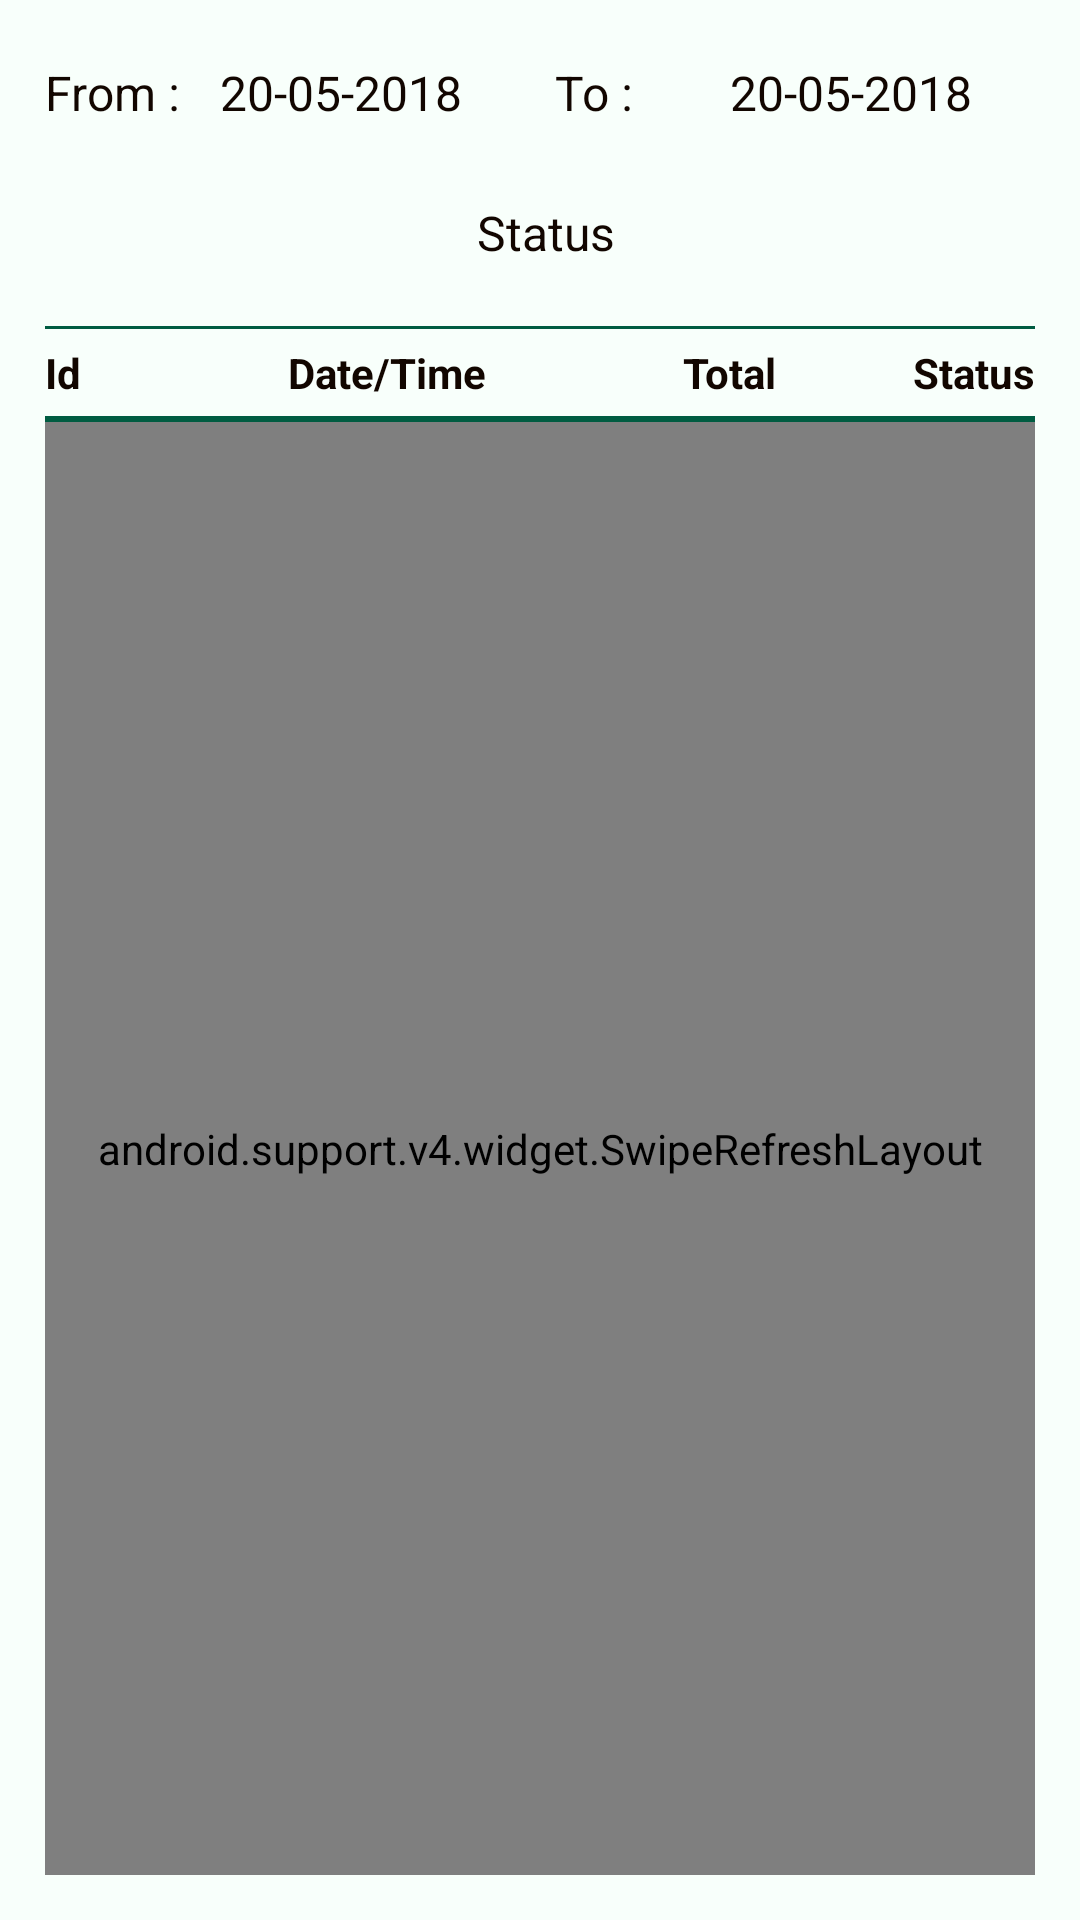

The Android layout XML behind this screen, and the referenced resources:
<!-- AndroidManifest.xml: application theme AppTheme -->
<!-- res/layout/fragment_view_requests.xml -->
<FrameLayout xmlns:android="http://schemas.android.com/apk/res/android"
    xmlns:tools="http://schemas.android.com/tools"
    android:layout_width="match_parent"
    android:layout_height="match_parent"
    android:background="@color/colorPrimaryDark"
    android:padding="15dp"
    tools:context="Fragments.FragmentViewRequests">

    <LinearLayout
        android:layout_width="match_parent"
        android:layout_height="match_parent"
        android:orientation="vertical">

        <LinearLayout
            android:layout_width="match_parent"
            android:layout_height="wrap_content"
            android:orientation="horizontal">

            <LinearLayout
                android:layout_width="0dp"
                android:layout_height="wrap_content"
                android:layout_marginRight="10dp"
                android:layout_weight="1"
                android:orientation="horizontal">

                <TextView
                    android:layout_width="0dp"
                    android:layout_height="wrap_content"
                    android:layout_weight="1"
                    android:text="From : "
                    android:textColor="@color/colorPrimary"
                    android:textSize="16sp" />

                <EditText
                    android:id="@+id/txtFromDate"
                    android:layout_width="0dp"
                    android:layout_height="wrap_content"
                    android:layout_weight="2"
                    android:background="@drawable/edittext_select"
                    android:clickable="true"
                    android:focusable="false"
                    android:maxLines="1"
                    android:padding="5dp"
                    android:text="20-05-2018"
                    android:textColor="@color/colorPrimary"
                    android:textSize="16dp" />

            </LinearLayout>

            <LinearLayout
                android:layout_width="0dp"
                android:layout_height="wrap_content"
                android:layout_weight="1"
                android:orientation="horizontal">

                <TextView
                    android:layout_width="0dp"
                    android:layout_height="wrap_content"
                    android:layout_weight="1"
                    android:text="To : "
                    android:textColor="@color/colorPrimary"
                    android:textSize="16sp" />

                <EditText
                    android:id="@+id/txtToDate"
                    android:layout_width="0dp"
                    android:layout_height="wrap_content"
                    android:layout_weight="2"
                    android:background="@drawable/edittext_select"
                    android:clickable="true"
                    android:focusable="false"
                    android:maxLines="1"
                    android:padding="5dp"
                    android:text="20-05-2018"
                    android:textColor="@color/colorPrimary"
                    android:textColorHint="@color/colorMuted"
                    android:textSize="16dp" />

            </LinearLayout>

        </LinearLayout>

        <LinearLayout
            android:layout_width="match_parent"
            android:layout_height="wrap_content"
            android:layout_marginBottom="10dp"
            android:layout_marginTop="15dp"
            android:gravity="center|right"
            android:orientation="horizontal">

            <TextView
                android:layout_width="wrap_content"
                android:layout_height="wrap_content"
                android:layout_marginRight="10dp"
                android:text="Status"
                android:textColor="@color/colorPrimary"
                android:textSize="16sp" />

            <Spinner
                android:id="@+id/spinnerStatus"
                android:layout_width="130dp"
                android:layout_height="32dp"
                android:background="@drawable/spinner_background_v2"
                android:clickable="true"
                android:focusable="false"
                android:maxLines="1"
                android:textColorHint="@color/colorMuted"
                android:textSize="10dp" />


        </LinearLayout>

        <View
            android:layout_width="match_parent"
            android:layout_height="1dp"
            android:layout_marginTop="5dp"
            android:background="@color/colorAccent" />

        <LinearLayout
            android:layout_width="match_parent"
            android:layout_height="wrap_content"
            android:layout_marginTop="5dp"
            android:orientation="horizontal">

            <TextView
                android:layout_width="0dp"
                android:layout_height="wrap_content"
                android:layout_weight="2"
                android:text="Id"
                android:textColor="@color/colorPrimary"
                android:textStyle="bold"
                tools:ignore="Suspicious0dp" />

            <TextView
                android:layout_width="0dp"
                android:layout_height="wrap_content"
                android:layout_weight="5"
                android:text="Date/Time"
                android:textAlignment="center"
                android:textColor="@color/colorPrimary"
                android:textStyle="bold"
                tools:ignore="Suspicious0dp" />

            <TextView
                android:layout_width="0dp"
                android:layout_height="wrap_content"
                android:layout_weight="4"
                android:text="Total"
                android:textAlignment="center"
                android:textColor="@color/colorPrimary"
                android:textStyle="bold"
                tools:ignore="Suspicious0dp" />

            <TextView
                android:layout_width="0dp"
                android:layout_height="wrap_content"
                android:layout_weight="2"
                android:gravity="end"
                android:text="Status"
                android:textColor="@color/colorPrimary"
                android:textStyle="bold"
                tools:ignore="Suspicious0dp" />

        </LinearLayout>

        <View
            android:id="@+id/divider"
            android:layout_width="match_parent"
            android:layout_height="2dp"
            android:layout_marginTop="5dp"
            android:background="@color/colorAccent" />

        <android.support.v4.widget.SwipeRefreshLayout
            android:id="@+id/swp2Rfsh"
            android:layout_width="match_parent"
            android:layout_height="match_parent">

            <android.support.v7.widget.RecyclerView
                android:id="@+id/rcyView"
                android:layout_width="match_parent"
                android:layout_height="match_parent" />

        </android.support.v4.widget.SwipeRefreshLayout>

    </LinearLayout>

</FrameLayout>
<!-- resources referenced by this layout -->
<resources>
  <color name="colorAccent">#005c41</color>
  <color name="colorMuted">#919191</color>
  <color name="colorPrimary">#FF120600</color>
  <color name="colorPrimaryDark">#f8fffb</color>
  <style name="AppTheme" parent="Theme.AppCompat.Light.DarkActionBar">
          
          <item name="colorPrimary">@color/colorPrimary</item>
          <item name="colorPrimaryDark">@color/colorPrimaryDark</item>
          <item name="colorAccent">@color/colorAccent</item>
      </style>
</resources>
